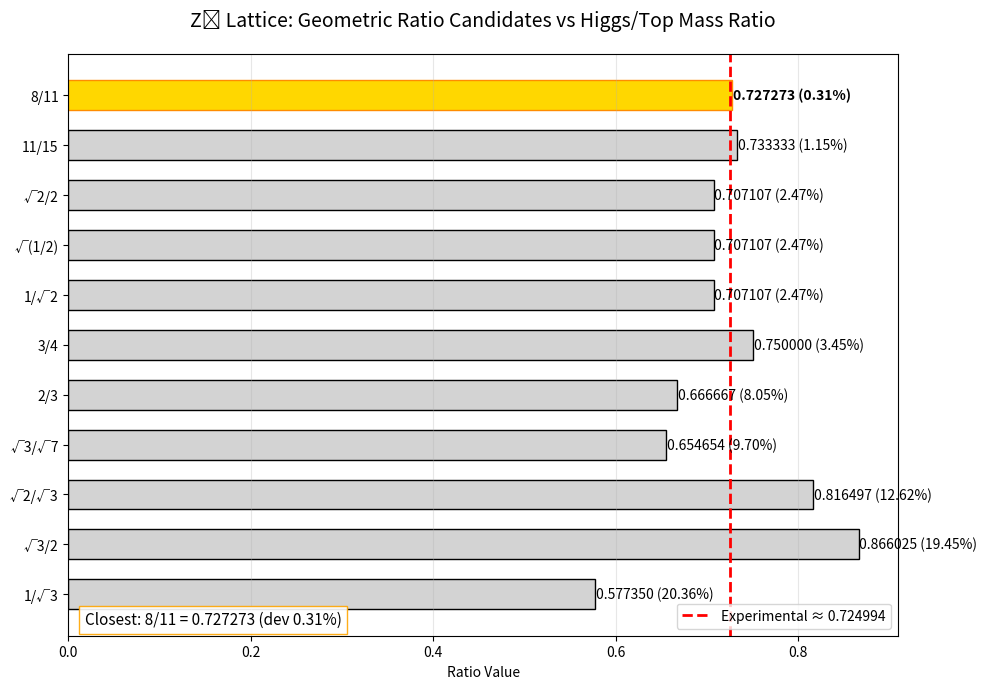

Write Python code to recreate this figure.
import numpy as np
import matplotlib.pyplot as plt

# Experimental ratio (PDG 2024 averages)
m_h = 125.25
m_t = 172.76
ratio_exp = m_h / m_t
print(f"Experimental m_H / m_t ≈ {ratio_exp:.6f}\n")

# Candidate geometric ratios
candidates = {
    "1/√2": 1/np.sqrt(2),
    "√(1/2)": np.sqrt(0.5),
    "1/√3": 1/np.sqrt(3),
    "2/3": 2/3,
    "3/4": 0.75,
    "√2/2": np.sqrt(2)/2,
    "√3/2": np.sqrt(3)/2,
    "11/15": 11/15,
    "8/11": 8/11,
    "√3/√7": np.sqrt(3)/np.sqrt(7),
    "√2/√3": np.sqrt(2)/np.sqrt(3)
}

# Compute absolute and relative deviations
names = list(candidates.keys())
values = [candidates[name] for name in names]
abs_dev = np.abs(np.array(values) - ratio_exp)
rel_dev = abs_dev / ratio_exp * 100

# Find best
best_idx = np.argmin(rel_dev)
best_name = names[best_idx]  # 修复了这里的语法错误
best_val = values[best_idx]
best_rel = rel_dev[best_idx]

# Sort by deviation (ascending)
sort_idx = np.argsort(rel_dev)
names = [names[i] for i in sort_idx]
values = [values[i] for i in sort_idx]
rel_dev = [rel_dev[i] for i in sort_idx]

# =============== 可视化 ===============
fig, ax = plt.subplots(figsize=(10, 7))
fig.patch.set_facecolor('white')

# Horizontal bar chart
y_pos = np.arange(len(names))
bars = ax.barh(y_pos, values, color='lightgray', edgecolor='black', height=0.6)

# Highlight best (top bar after sorting)
bars[0].set_color('gold')
bars[0].set_edgecolor('darkorange')

# Experimental line
ax.axvline(ratio_exp, color='red', linestyle='--', linewidth=2, label=f'Experimental ≈ {ratio_exp:.6f}')

# Annotations
for i, (name, val, dev) in enumerate(zip(names, values, rel_dev)):
    ax.text(val + 0.001, y_pos[i], f'{val:.6f} ({dev:.2f}%)', va='center', fontsize=10, fontweight='bold' if i==0 else 'normal')

ax.set_yticks(y_pos)
ax.set_yticklabels(names)
ax.set_xlabel('Ratio Value')
ax.set_title('Z₃ Lattice: Geometric Ratio Candidates vs Higgs/Top Mass Ratio', fontsize=14, pad=20)
ax.invert_yaxis()  # Best at top
ax.grid(True, axis='x', alpha=0.3)

# Legend and notes
ax.legend(loc='lower right')
ax.text(0.02, 0.02, f"Closest: {best_name} = {best_val:.6f} (dev {best_rel:.2f}%)", transform=ax.transAxes,
        fontsize=11, bbox=dict(facecolor='white', alpha=0.9, edgecolor='orange'))

plt.tight_layout()
plt.show()